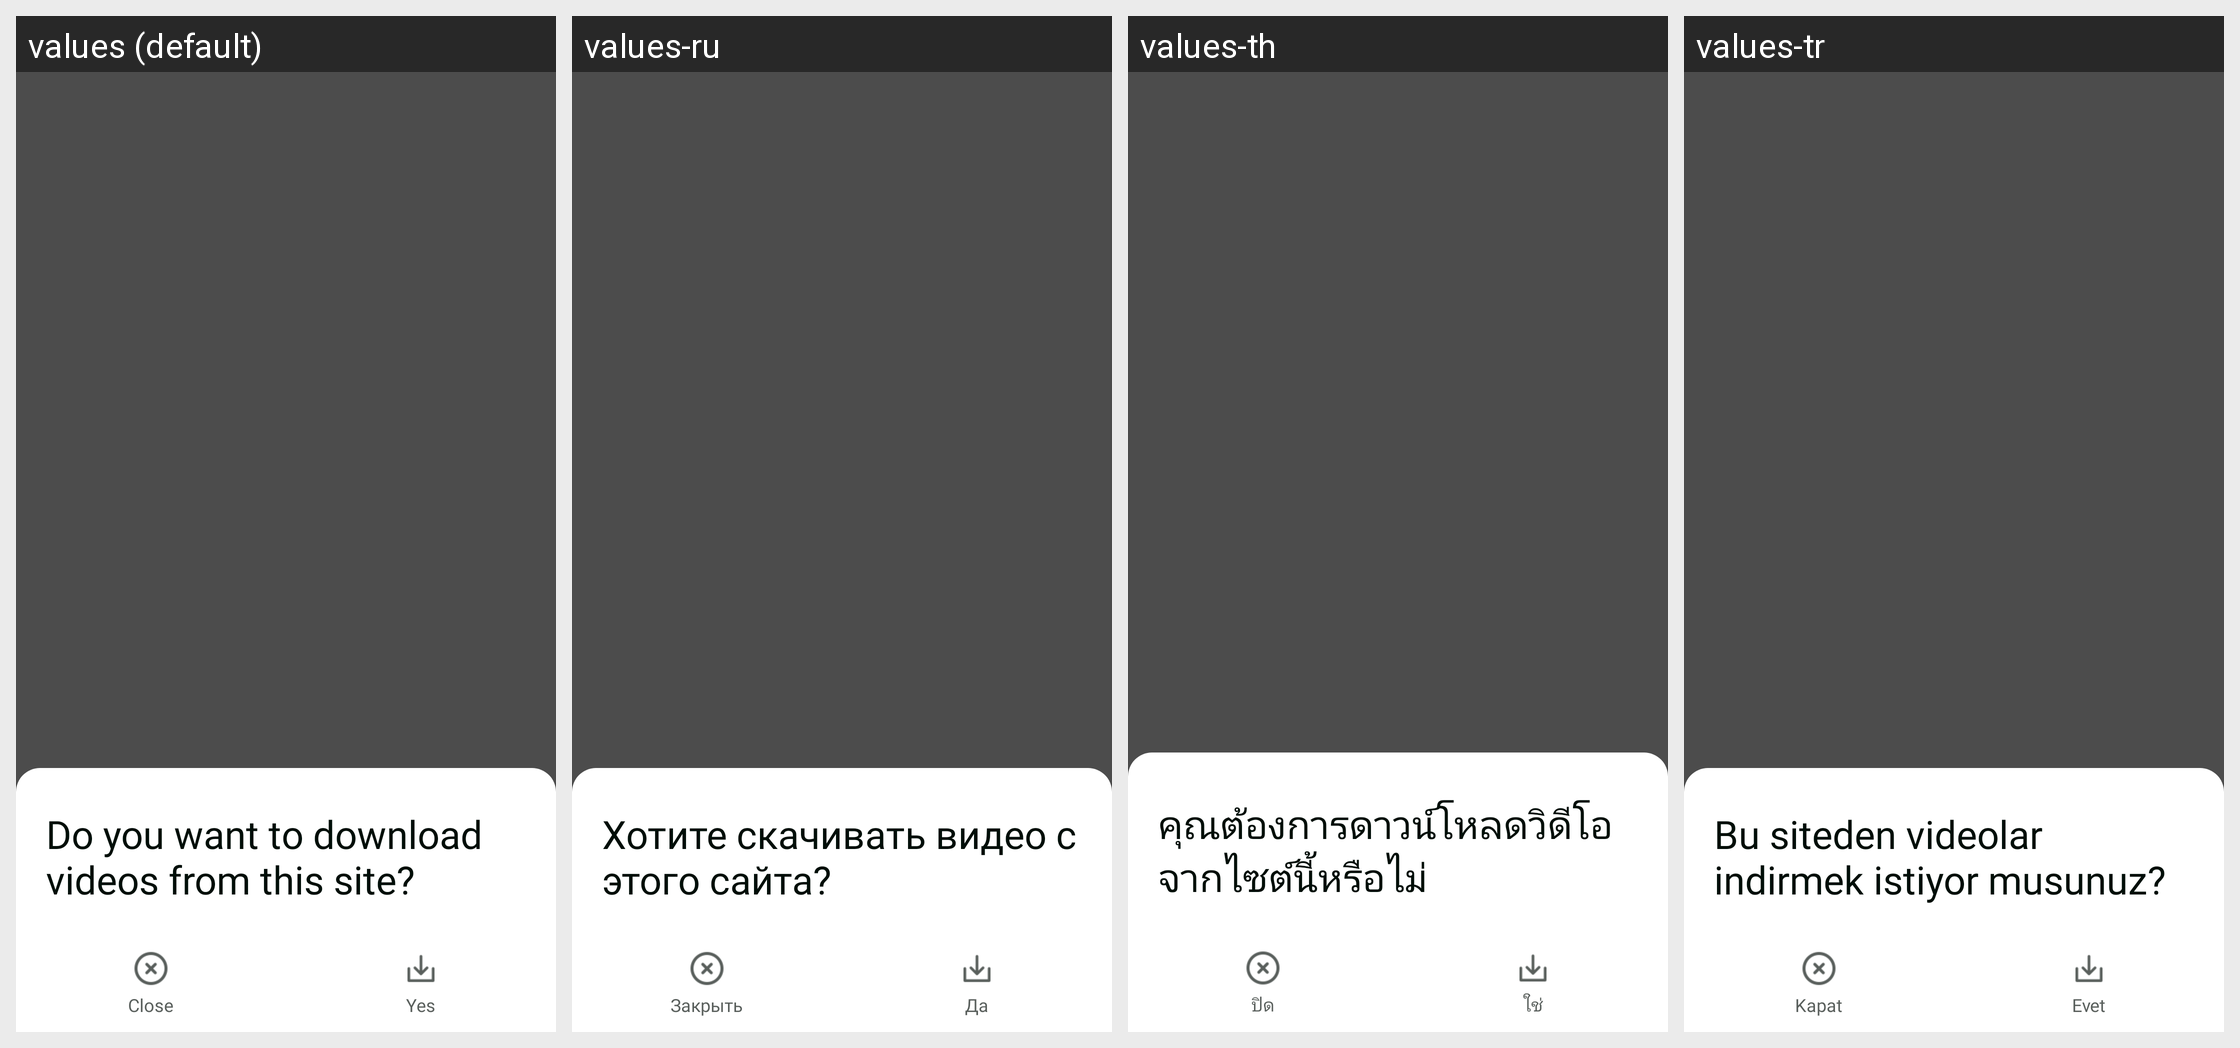

Locale-by-locale string values for the Android screen shown in this grid:
Android screen res/layout/dialog_no_copyright_inquiry.xml rendered under 4 locales, left to right: values (default), values-ru, values-th, values-tr. Device: Nexus 5 (rendered at 1080×1920; each locale shown at half size, 540×960, under a caption strip naming it); theme Theme.MaterialComponents.DayNight.NoActionBar.
Other locales in the repository, not shown: values-af, values-am, values-ar, values-as, values-az, values-be, values-bg, values-bn, values-bn-rBD, values-bn-rIN, values-bs, values-ca, values-cs, values-da, values-de, values-el, values-en, values-en-rCA, values-en-rGB, values-en-rIN, values-en-rXC, values-es, values-es-rMX, values-es-rUS, values-et, values-eu, values-fa, values-fi, values-fil, values-fr, values-fr-rCA, values-gl, values-gu, values-he, values-hi, values-hr, values-hu, values-hy, values-id, values-in, values-in-rID, values-is, values-it, values-iw, values-ja, values-ka, values-kk, values-km, values-kn, values-kn-rIN, values-ko, values-ky, values-lo, values-lt, values-lv, values-mk, values-ml, values-ml-rIN, values-mn, values-mr, values-ms, values-my, values-nb, values-ne, values-nl, values-no, values-or, values-pa, values-pa-rIN, values-pl, values-pt, values-pt-rBR, values-pt-rPT, values-ro, values-ru-rRU, values-si, values-sk, values-sl, values-sq, values-sr, values-sv, values-sw, values-ta, values-ta-rIN, values-te, values-te-rIN, values-th-rTH, values-tl, values-tl-rPH, values-uk, values-ur, values-ur-rIN, values-uz, values-vi, values-zh, values-zh-rCN, values-zh-rHK, values-zh-rMO, values-zh-rTW, values-zu.
Strings drawn on this screen, with the default value and each locale's value (text and hints the layout hard-codes, and strings that could not be matched under every locale, appear in the picture but are not listed):

APKTOOL_RENAMED_0x7f1200b3
  values: Close
  values-ru: Закрыть
  values-th: ปิด
  values-tr: Kapat

APKTOOL_RENAMED_0x7f120030
  values: Yes
  values-ru: Да
  values-th: ใช่
  values-tr: Evet

APKTOOL_RENAMED_0x7f1202a1
  values: Do you want to download videos from this site?
  values-ru: Хотите скачивать видео с этого сайта?
  values-th: คุณต้องการดาวน์โหลดวิดีโอจากไซต์นี้หรือไม่
  values-tr: Bu siteden videolar indirmek istiyor musunuz?
